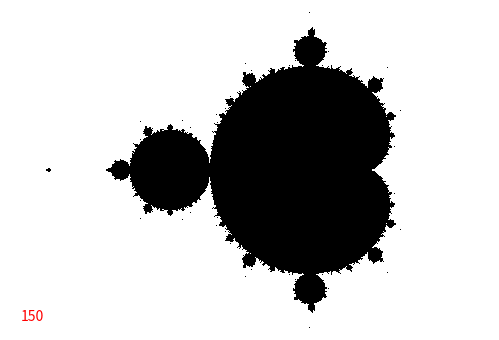

Source code (Python):
from __future__ import division

import numpy as np
import matplotlib.pyplot as plt
import matplotlib.animation as anim

class AnimatedGif:
    def __init__(self, size=(640, 480)):
        self.fig = plt.figure()
        self.fig.set_size_inches(size[0] / 100, size[1] / 100)
        ax = self.fig.add_axes([0, 0, 1, 1], frameon=False, aspect=1)
        ax.set_xticks([])
        ax.set_yticks([])
        self.images = []

    def add(self, image, label=''):
        plt_im = plt.imshow(image, cmap='Greys', vmin=0, vmax=1, animated=True)
        plt_txt = plt.text(10, 310, label, color='red')
        self.images.append([plt_im, plt_txt])

    def save(self, filename):
        animation = anim.ArtistAnimation(self.fig, self.images)
        animation.save(filename, writer='imagemagick', fps=1)

m = 480
n = 320
x = np.linspace(-2, 1, num=m).reshape((1, m))
y = np.linspace(-1, 1, num=n).reshape((n, 1))
C = np.tile(x, (n, 1)) + 1j * np.tile(y, (1, m))
Z = np.zeros((n, m), dtype=complex)
M = np.full((n, m), True, dtype=bool)

animated_gif = AnimatedGif(size=(m, n))
animated_gif.add(M, label='0')
images = []
for i in range(1, 151):
    Z[M] = Z[M] * Z[M] + C[M]
    M[np.abs(Z) > 2] = False
    if i <= 15 or not (i % 10):
        animated_gif.add(M, label=str(i))

animated_gif.save('mandelbrot-animated.gif')
